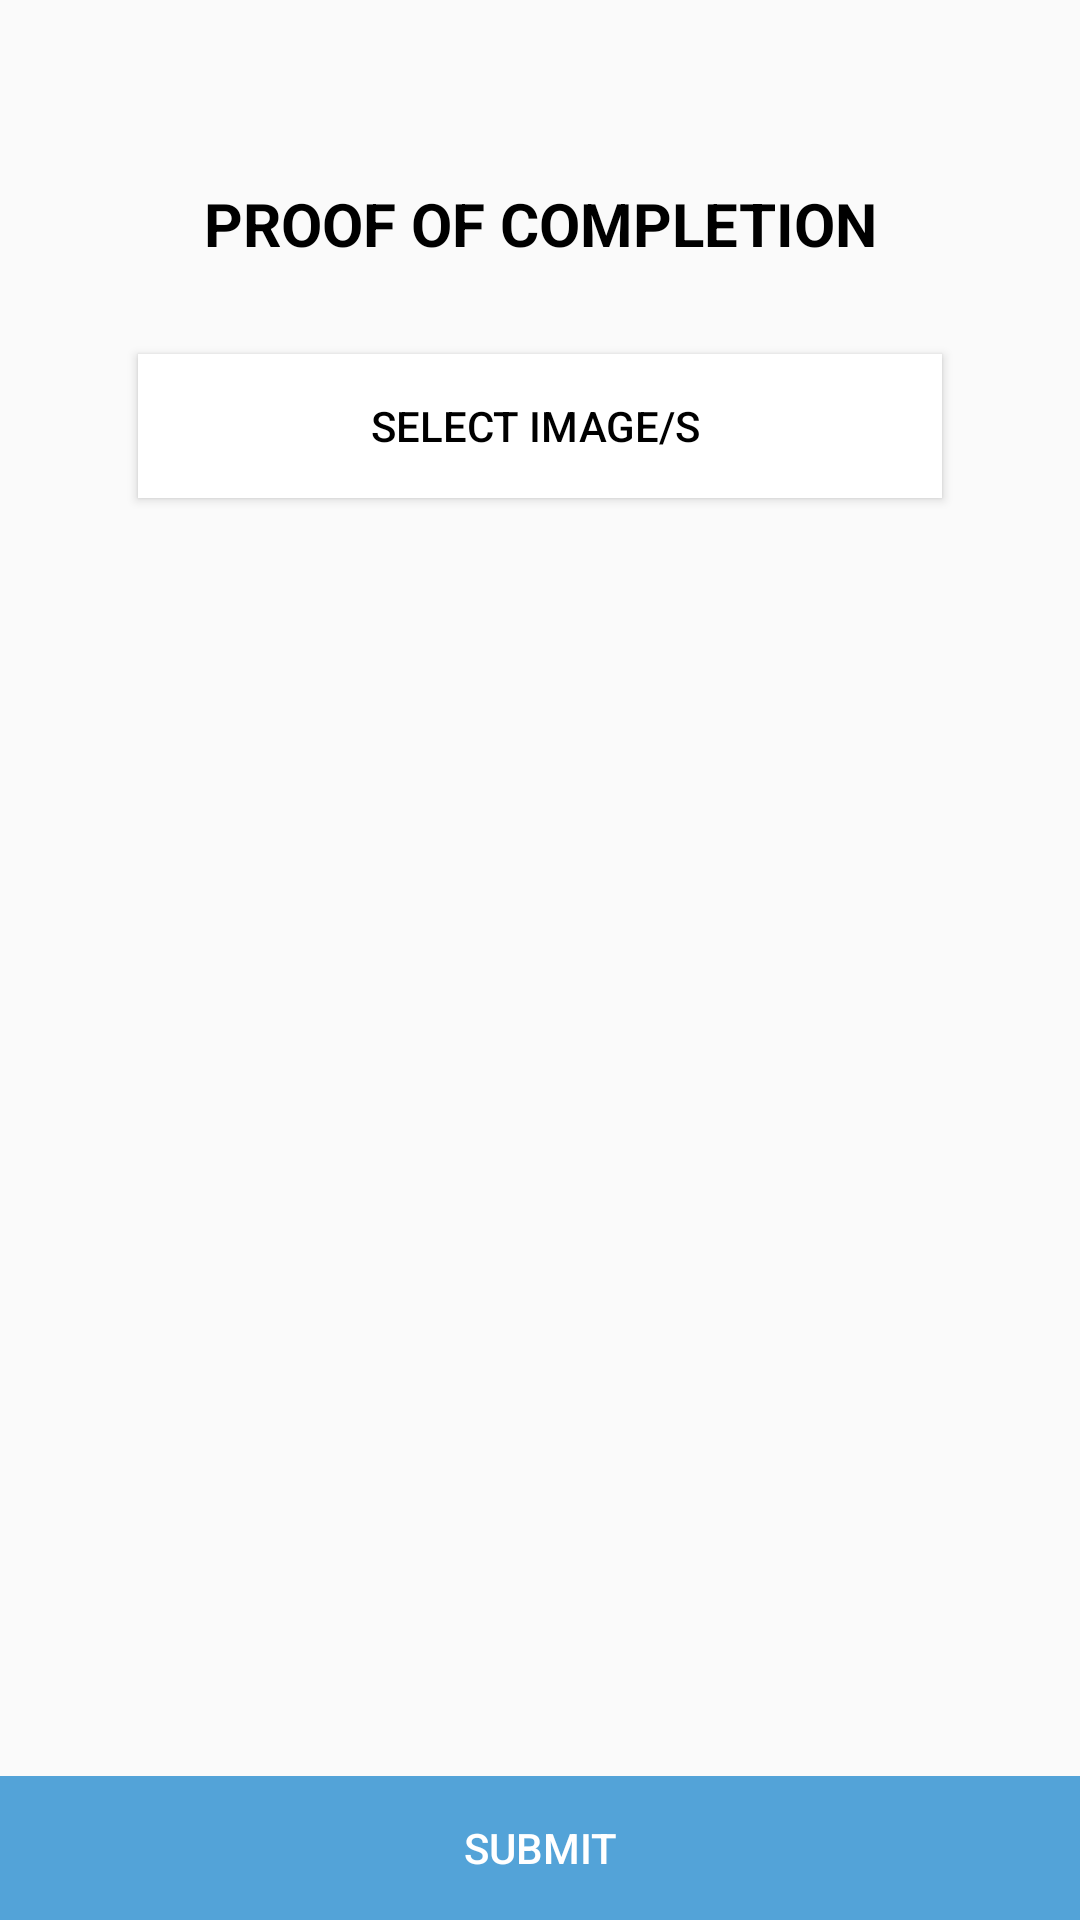

Reconstruct the res/layout file that produces this screen, plus the resources it refers to.
<!-- AndroidManifest.xml: application theme Theme.AppCompat.Light.NoActionBar -->
<!-- res/layout/dialog_upload_evidence.xml -->
<?xml version="1.0" encoding="utf-8"?>
<LinearLayout xmlns:android="http://schemas.android.com/apk/res/android"
    android:layout_width="match_parent"
    android:orientation="vertical"
    android:layout_height="wrap_content">

    <LinearLayout
        android:layout_width="wrap_content"
        android:layout_height="wrap_content"
        android:orientation="horizontal"
        android:layout_marginStart="15dp"
        android:layout_marginTop="15dp">

        <Button
            android:layout_width="30dp"
            android:paddingStart="7dp"
            android:id="@+id/btn_back"
            android:drawableEnd="@drawable/ic_baseline_arrow_back_ios_24"
            android:background="?android:attr/selectableItemBackground"
            android:layout_height="30dp"/>

    </LinearLayout>

    <ScrollView
        style="@style/scroll_layout_main">

        <LinearLayout
            style="@style/linear_layout_vertical"
            android:padding="16dp">

            <TextView
                style="@style/text_size_2_bold"
                android:paddingStart="15dp"
                android:paddingEnd="15dp"
                android:layout_marginBottom="20dp"
                android:text="PROOF OF COMPLETION" />

            <LinearLayout
                android:id="@+id/container_images"
                android:layout_width="match_parent"
                android:layout_height="wrap_content"
                android:orientation="vertical"
                />

            <Button
                android:id="@+id/btn_upload"
                android:background="@color/white"
                android:layout_marginTop="10dp"
                android:layout_marginStart="30dp"
                android:layout_marginBottom="20dp"
                android:layout_marginEnd="30dp"
                android:textColor="@color/black"
                android:layout_width="match_parent"
                android:gravity="center"
                android:text="SELECT IMAGE/S "
                android:layout_height="wrap_content">

            </Button>

        </LinearLayout>

    </ScrollView>

    <LinearLayout
        android:layout_width="match_parent"
        android:layout_height="wrap_content"
        android:orientation="vertical">
        <Button
            android:id="@+id/btn_submit"
            android:background="@color/header"
            android:textColor="@color/white"
            android:layout_width="match_parent"
            android:layout_height="wrap_content"
            android:text="SUBMIT"/>

    </LinearLayout>

</LinearLayout>
<!-- resources referenced by this layout -->
<resources>
  <color name="black">#FF000000</color>
  <color name="header">#53A3D8</color>
  <color name="white">#FFFFFFFF</color>
  <style name="linear_layout_vertical">
          <item name="android:layout_width">match_parent</item>
          <item name="android:layout_height">wrap_content</item>
          <item name="android:orientation">vertical</item>
      </style>
  <style name="scroll_layout_main">
          <item name="android:layout_height">match_parent</item>
          <item name="android:layout_width">match_parent</item>
          <item name="android:layout_weight">1</item>
          <item name="android:fillViewport">true</item>
          <item name="android:scrollbars">none</item>
      </style>
  <style name="text_size_2_bold" parent="base_font_style">
          <item name="android:textAlignment">center</item>
          <item name="android:textSize">20sp</item>
          <item name="android:textStyle">bold</item>
      </style>
  <style name="base_font_style">
          <item name="fontFamily">sans-serif</item>
          <item name="android:textColor">@color/black</item>
          <item name="android:layout_height">wrap_content</item>
          <item name="android:layout_width">match_parent</item>
      </style>
</resources>
